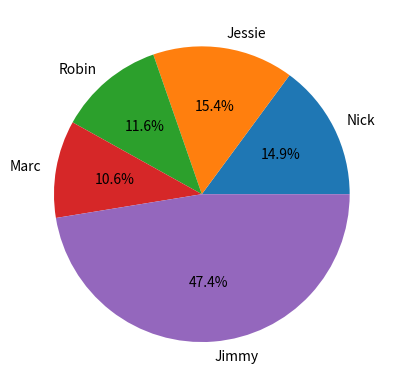

Python code for this plot:
import matplotlib.pyplot as plt
import pandas as pd

raw_data = {'names': ['Nick', 'Jessie', 'Robin', 'Marc', 'Jimmy'],
            'jan_ir': [143, 122, 101, 106, 365],
            'feb_ir':[122, 132, 144, 98, 621],
            'march_ir': [65, 88, 12, 32, 65]}

df = pd.DataFrame(raw_data, columns=['names', 'jan_ir', 'feb_ir', 'march_ir'])
df['total_ir'] = df['jan_ir'] + df['feb_ir'] + df['march_ir']
print(df)

plt.pie(df['total_ir'], labels=df['names'], autopct='%1.1f%%')
plt.show()



